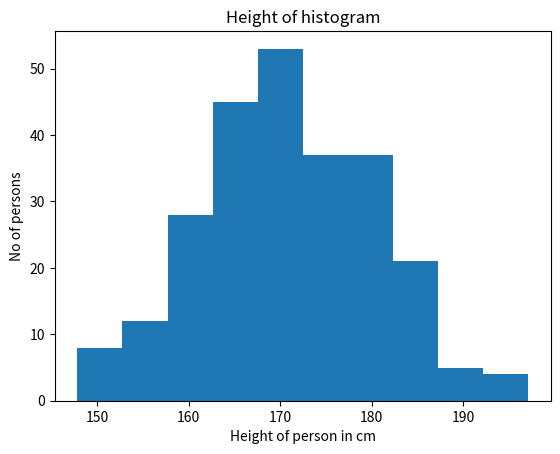

Reproduce this figure in Python.
#HISTOGRAM
import matplotlib.pyplot as plt
import numpy as np
#170: VALUES SHOULD BE CONCENTRATED AT 170
#10: STANDARD DEVIATION
#250: NO OF VALUES
x=np.random.normal(170,10,250)
plt.hist(x)
plt.title("Height of histogram")
plt.xlabel("Height of person in cm")
plt.ylabel("No of persons")
plt.show()
